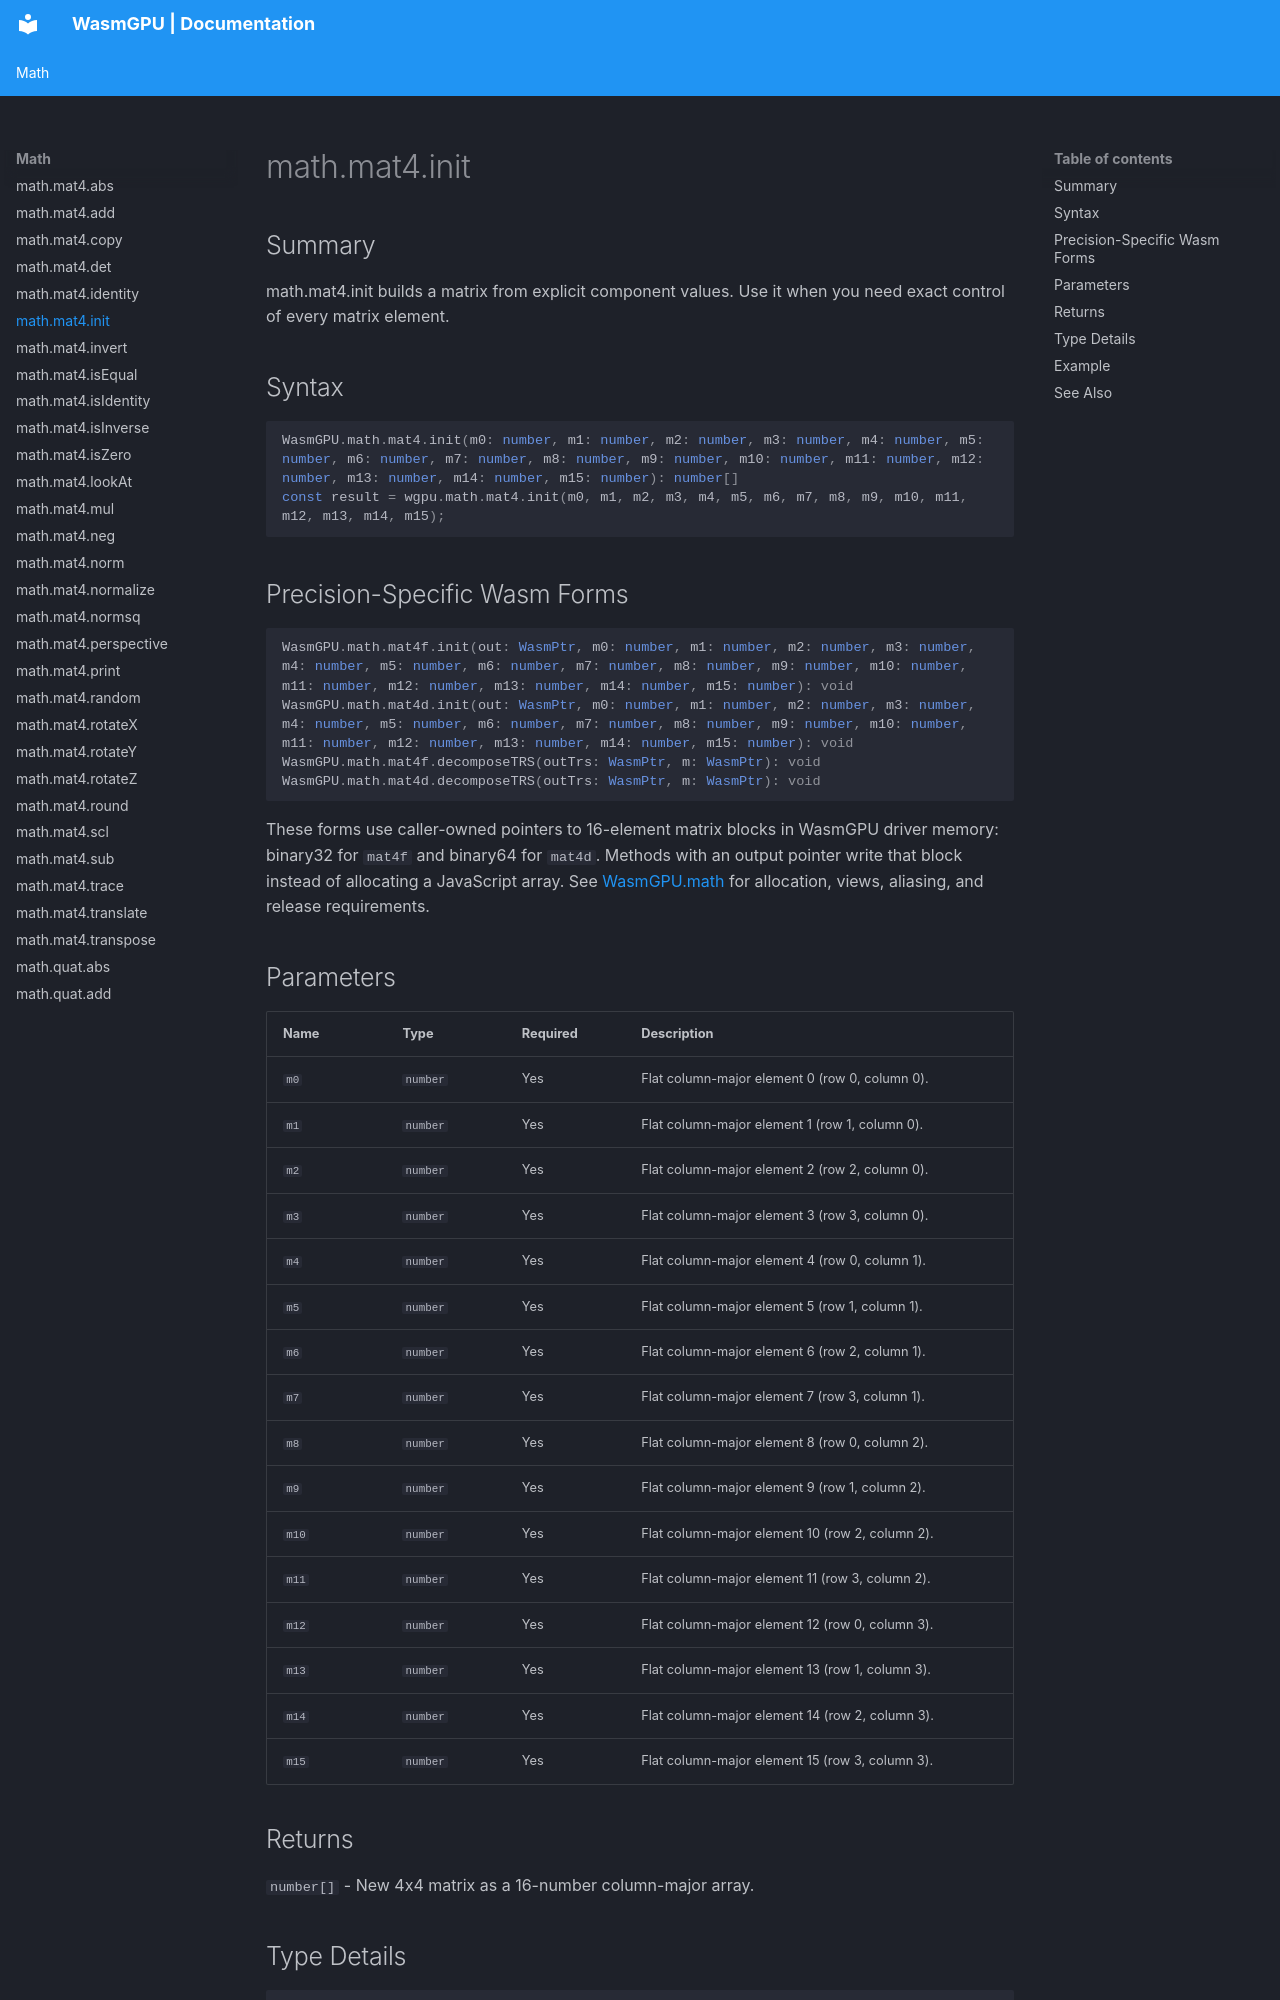

repository: Zushah/WasmGPU · page: math/math-mat4-init/index.html · generator: mkdocs

# math.mat4.init

## Summary
math.mat4.init builds a matrix from explicit component values. Use it when you need exact control of every matrix element.

## Syntax
```ts
WasmGPU.math.mat4.init(m0: number, m1: number, m2: number, m3: number, m4: number, m5: number, m6: number, m7: number, m8: number, m9: number, m10: number, m11: number, m12: number, m13: number, m14: number, m15: number): number[]
const result = wgpu.math.mat4.init(m0, m1, m2, m3, m4, m5, m6, m7, m8, m9, m10, m11, m12, m13, m14, m15);
```

## Precision-Specific Wasm Forms
```ts
WasmGPU.math.mat4f.init(out: WasmPtr, m0: number, m1: number, m2: number, m3: number, m4: number, m5: number, m6: number, m7: number, m8: number, m9: number, m10: number, m11: number, m12: number, m13: number, m14: number, m15: number): void
WasmGPU.math.mat4d.init(out: WasmPtr, m0: number, m1: number, m2: number, m3: number, m4: number, m5: number, m6: number, m7: number, m8: number, m9: number, m10: number, m11: number, m12: number, m13: number, m14: number, m15: number): void
WasmGPU.math.mat4f.decomposeTRS(outTrs: WasmPtr, m: WasmPtr): void
WasmGPU.math.mat4d.decomposeTRS(outTrs: WasmPtr, m: WasmPtr): void
```

These forms use caller-owned pointers to 16-element matrix blocks in WasmGPU driver memory: binary32 for `mat4f` and binary64 for `mat4d`. Methods with an output pointer write that block instead of allocating a JavaScript array. See [WasmGPU.math](./wasmgpu-math.md) for allocation, views, aliasing, and release requirements.
